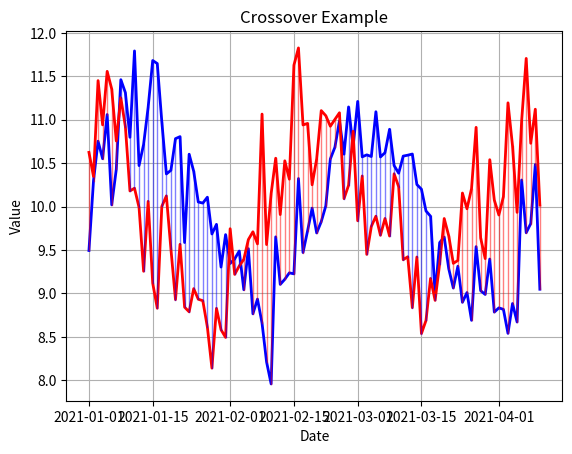

Here is the Python script that generated this plot:
import matplotlib.pyplot as plt
import pandas as pd
import numpy as np

def plot_timeseries_fill(data, time_col, series_cols, colors=None, fill_between=False, 
                         title=None, xlab=None, ylab=None, alpha_val=0.5, line_width=2):
    
    if fill_between and len(series_cols) != 2:
        raise ValueError("fill_between option requires exactly two series.")
    
    if colors is None:
        colors = ['blue', 'red']
    
    # Define which line is on top for coloring the bars
    data['top_color'] = data.apply(lambda row: colors[0] if row[series_cols[0]] >= row[series_cols[1]] else colors[1], axis=1)
    
    # Initialize the plot
    plt.figure()
    
    # Add lines for each series
    for i, series_col in enumerate(series_cols):
        plt.plot(data[time_col], data[series_col], color=colors[i], linewidth=line_width)
    
    # Add bars between the lines if fill_between is TRUE
    if fill_between:
        for i in range(len(data)):
            plt.plot([data[time_col].iloc[i], data[time_col].iloc[i]], 
                     [data[series_cols[0]].iloc[i], data[series_cols[1]].iloc[i]], 
                     color=data['top_color'].iloc[i], 
                     alpha=alpha_val, 
                     linewidth=line_width/2)
    
    plt.title(title)
    plt.xlabel(xlab)
    plt.ylabel(ylab)
    plt.grid(True)
    plt.show()

# Synthetic data example with less rigid crossovers
time = pd.date_range(start="2021-01-01", periods=100, freq='D')
series1 = 10 + np.sin(np.linspace(0, 4*np.pi, 100)) + np.random.normal(scale=0.5, size=100)
series2 = 10 + np.cos(np.linspace(0, 4*np.pi, 100)) + np.random.normal(scale=0.5, size=100)
data = {"time": time, "series1": series1, "series2": series2}
df = pd.DataFrame(data)

# Use the function with synthetic data
plot_timeseries_fill(df, "time", ["series1", "series2"], fill_between=True, colors=["blue", "red"], title="Crossover Example", xlab="Date", ylab="Value")
